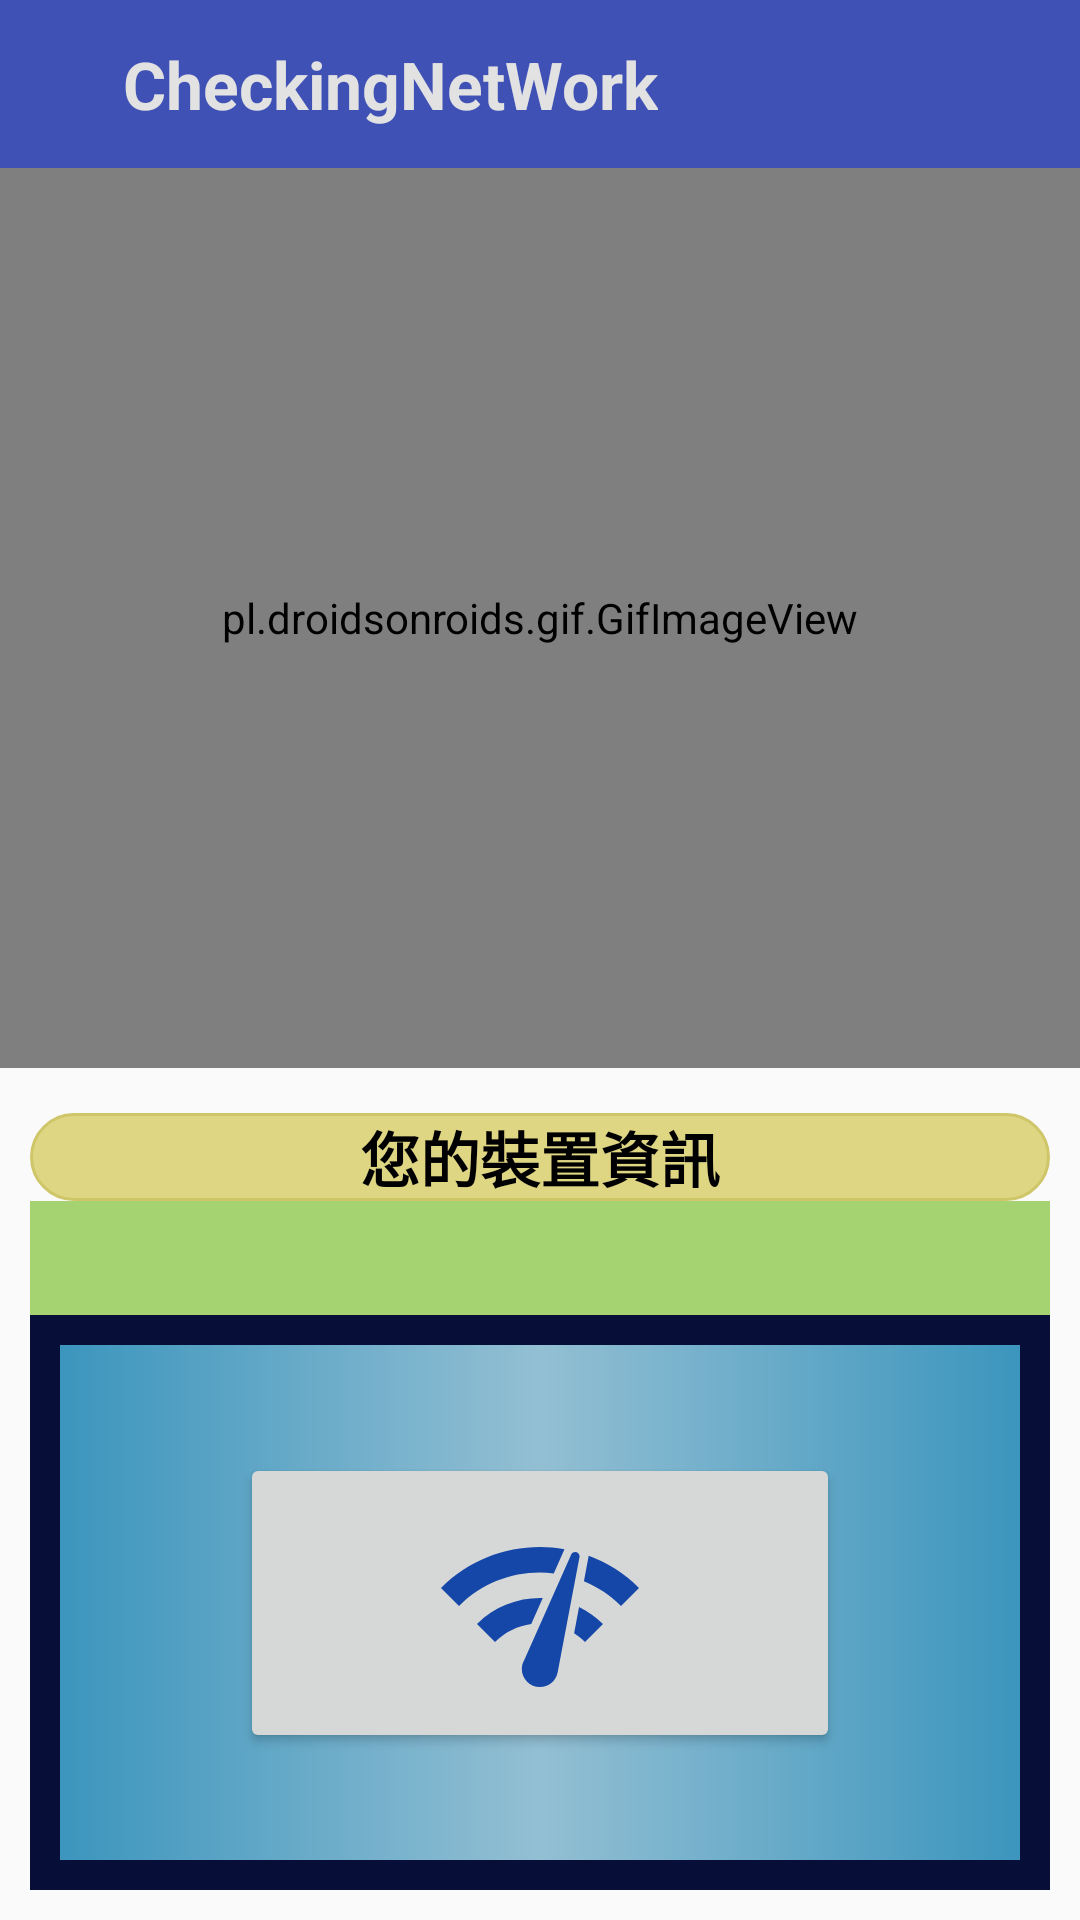

Android layout source for this screen:
<!-- AndroidManifest.xml: application theme AppTheme -->
<!-- res/layout/activity_main2.xml -->
<?xml version="1.0" encoding="utf-8"?>
<LinearLayout xmlns:android="http://schemas.android.com/apk/res/android"
    xmlns:app="http://schemas.android.com/apk/res-auto"
    xmlns:tools="http://schemas.android.com/tools"
    android:layout_width="match_parent"
    android:layout_height="match_parent"
    android:orientation="vertical"
    android:fitsSystemWindows="true"
    tools:context=".MainActivity2">

    <androidx.appcompat.widget.Toolbar
        android:id="@+id/tool"
        android:layout_width="match_parent"
        android:layout_height="wrap_content"
        android:background="#3F51B5"
        android:theme="@style/ThemeOverlay.AppCompat.Dark.ActionBar">

        <androidx.constraintlayout.widget.ConstraintLayout
            android:layout_width="match_parent"
            android:layout_height="wrap_content">

            <TextView
                android:layout_width="wrap_content"
                android:layout_height="wrap_content"
                android:gravity="center_horizontal"
                android:text="@string/checkingnetwork"
                android:textAlignment="center"
                android:textColor="#E2E2E2"
                android:textSize="22sp"
                android:textStyle="bold"
                app:layout_constraintBottom_toBottomOf="parent"
                app:layout_constraintEnd_toEndOf="parent"
                app:layout_constraintHorizontal_bias="0.15"
                app:layout_constraintStart_toStartOf="parent"
                app:layout_constraintTop_toTopOf="parent" />
        </androidx.constraintlayout.widget.ConstraintLayout>
    </androidx.appcompat.widget.Toolbar>

    <LinearLayout
        android:layout_width="match_parent"
        android:layout_height="300sp"
        android:orientation="vertical">

        <pl.droidsonroids.gif.GifImageView
            android:id="@+id/img"
            android:layout_width="match_parent"
            android:layout_height="match_parent"
            tools:srcCompat="@tools:sample/avatars" />

    </LinearLayout>

    <LinearLayout
        android:layout_width="match_parent"
        android:layout_height="match_parent"
        android:orientation="vertical"
        android:padding="10sp">

        <TextView
            android:layout_width="match_parent"
            android:layout_height="wrap_content"
            android:layout_marginTop="5sp"
            android:background="@drawable/text"
            android:text="@string/youDriveInformation"
            android:textAlignment="center"
            android:textColor="#000000"
            android:textSize="20sp"
            android:textStyle="bold" />

        <TextView
            android:id="@+id/drive_information"
            android:layout_width="match_parent"
            android:layout_height="wrap_content"
            android:background="#A6D371"
            android:textAlignment="center"
            android:textColor="#162059"
            android:textStyle="bold" />
        <TextView
            android:id="@+id/ipadders"
            android:layout_width="match_parent"
            android:layout_height="wrap_content"
            android:background="#A6D371"
            android:textAlignment="center"
            android:textColor="#590E0E"
            android:textStyle="bold"/>

        <androidx.constraintlayout.widget.ConstraintLayout
            android:layout_width="match_parent"
            android:layout_height="match_parent"
            android:orientation="vertical"
            android:layout_gravity="center"
            android:paddingTop="20sp"
            android:paddingLeft="20sp"
            android:paddingRight="20sp"
            android:paddingBottom="20sp"
            android:background="@drawable/stoke">

            <Button
                android:layout_width="200sp"
                android:layout_height="100sp"
                android:layout_gravity="center_horizontal"
                android:drawableBottom="@drawable/ic_baseline_network_check_24"
                android:onClick="Click"
                app:layout_constraintBottom_toBottomOf="parent"
                app:layout_constraintEnd_toEndOf="parent"
                app:layout_constraintStart_toStartOf="parent"
                app:layout_constraintTop_toTopOf="parent" />
        </androidx.constraintlayout.widget.ConstraintLayout>

    </LinearLayout>

</LinearLayout>
<!-- resources referenced by this layout -->
<resources>
  <!-- drawable ic_baseline_network_check_24 (drawable) -->
  <vector android:height="72dp" android:tint="#1547A8"
      android:viewportHeight="24" android:viewportWidth="24"
      android:width="72dp" xmlns:android="http://schemas.android.com/apk/res/android">
      <path android:fillColor="@android:color/white" android:pathData="M15.9,5c-0.17,0 -0.32,0.09 -0.41,0.23l-0.07,0.15 -5.18,11.65c-0.16,0.29 -0.26,0.61 -0.26,0.96 0,1.11 0.9,2.01 2.01,2.01 0.96,0 1.77,-0.68 1.96,-1.59l0.01,-0.03L16.4,5.5c0,-0.28 -0.22,-0.5 -0.5,-0.5zM1,9l2,2c2.88,-2.88 6.79,-4.08 10.53,-3.62l1.19,-2.68C9.89,3.84 4.74,5.27 1,9zM21,11l2,-2c-1.64,-1.64 -3.55,-2.82 -5.59,-3.57l-0.53,2.82c1.5,0.62 2.9,1.53 4.12,2.75zM17,15l2,-2c-0.8,-0.8 -1.7,-1.42 -2.66,-1.89l-0.55,2.92c0.42,0.27 0.83,0.59 1.21,0.97zM5,13l2,2c1.13,-1.13 2.56,-1.79 4.03,-2l1.28,-2.88c-2.63,-0.08 -5.3,0.87 -7.31,2.88z"/>
  </vector>
  <!-- drawable stoke (drawable) -->
  <?xml version="1.0" encoding="utf-8"?>
  <shape xmlns:android="http://schemas.android.com/apk/res/android">
      <stroke android:width="10sp"
          android:color="#070F39"
          android:dashGap="20sp"
          android:dashWidth="0sp"/>
      <gradient
          android:startColor="#3994BD"
          android:centerColor="#93BFD3"
          
          android:endColor="#3994BD"
          android:angle="0">
      </gradient>
  
  </shape>
  <!-- drawable text (drawable) -->
  <?xml version="1.0" encoding="utf-8"?>
  <shape xmlns:android="http://schemas.android.com/apk/res/android">
      <stroke android:color="#CFC569"
          android:width="1sp"
          android:dashWidth="0sp"
          android:dashGap="0sp"/>
      <gradient android:startColor="#DFD684"
          android:endColor="#DFD684"/>
      <corners android:radius="30sp"/>
  
  </shape>
  <string name="checkingnetwork">CheckingNetWork</string>
  <string name="youDriveInformation">您的裝置資訊</string>
  <style name="AppTheme" parent="Theme.AppCompat.Light.DarkActionBar">
          
          <item name="colorPrimary">#1D531F</item>
          <item name="colorPrimaryDark">#3700B3</item>
          <item name="colorAccent">@color/colorAccent</item>
      </style>
  <color name="colorAccent">#03DAC5</color>
</resources>
